Dataset: beans_data (GitHub, GarsonWw/resnet-garson). Classes: no pod, pod.

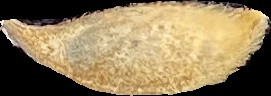
Label: pod

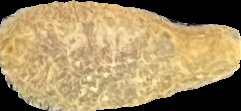
Label: pod

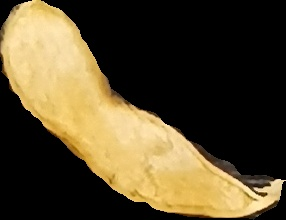
Label: pod

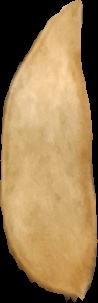
Label: pod

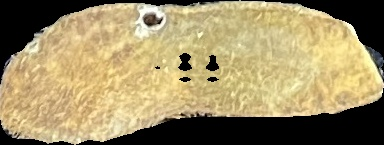
Label: pod

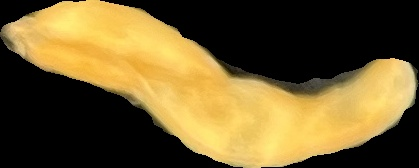
Label: pod
